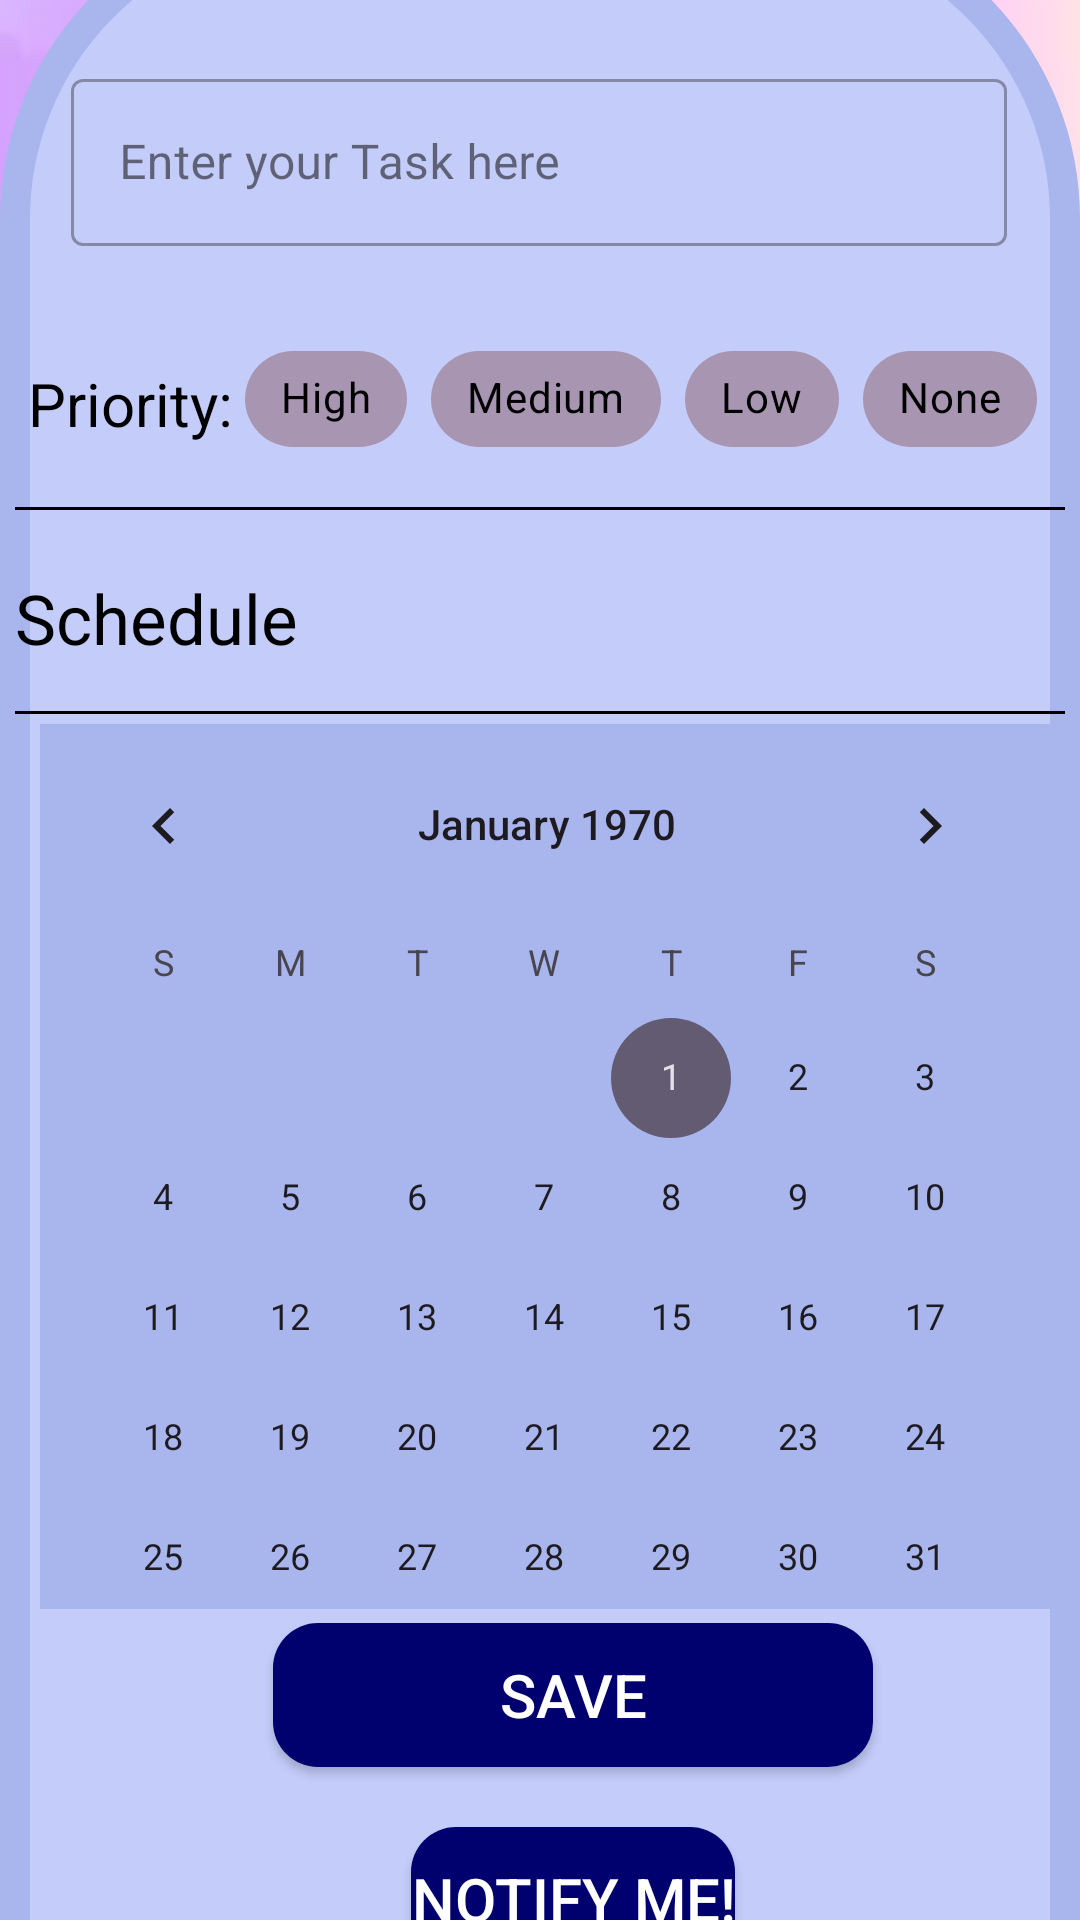

Produce the Android XML layout that renders to this screen, including the resource entries it uses.
<!-- AndroidManifest.xml: application theme Theme.TMA_lab4 -->
<!-- res/layout/activity_create.xml -->
<?xml version="1.0" encoding="utf-8"?>
<androidx.constraintlayout.widget.ConstraintLayout xmlns:android="http://schemas.android.com/apk/res/android"
    xmlns:app="http://schemas.android.com/apk/res-auto"
    xmlns:tools="http://schemas.android.com/tools"
    android:id="@+id/main"
    android:layout_width="match_parent"
    android:layout_height="match_parent"
    android:background="@drawable/main"
    android:gravity="center"
    android:orientation="vertical"
    tools:context=".CreateActivity">

    <TextView
        android:id="@+id/textView4"
        android:layout_width="wrap_content"
        android:layout_height="wrap_content"
        android:layout_marginTop="10dp"
        android:text="Create Task"
        android:textColor="@color/black"
        android:textSize="33dp"
        android:textStyle="bold"
        app:layout_constraintEnd_toEndOf="parent"
        app:layout_constraintStart_toStartOf="parent"
        app:layout_constraintTop_toTopOf="parent" />

    <androidx.constraintlayout.widget.ConstraintLayout
        android:id="@+id/constraintLayout3"
        android:layout_width="match_parent"
        android:layout_height="771dp"
        android:layout_marginTop="56dp"
        android:background="@drawable/shape"
        app:layout_constraintBottom_toBottomOf="parent"
        app:layout_constraintEnd_toEndOf="parent"
        app:layout_constraintStart_toStartOf="parent"
        app:layout_constraintTop_toTopOf="@+id/textView4">


        <com.google.android.material.textfield.TextInputLayout
            android:id="@+id/textInputLayout5"
            style="@style/Widget.MaterialComponents.TextInputLayout.OutlinedBox"
            android:layout_width="312dp"
            android:layout_height="wrap_content"
            android:layout_marginTop="48dp"
            android:hint="Enter your Task here"
            app:layout_constraintEnd_toEndOf="parent"
            app:layout_constraintHorizontal_bias="0.494"
            app:layout_constraintStart_toStartOf="parent"
            app:layout_constraintTop_toTopOf="parent">

            <com.google.android.material.textfield.TextInputEditText
                android:id="@+id/create_title"
                android:layout_width="match_parent"
                android:layout_height="wrap_content"
                android:textColor="@color/black"
                app:layout_constraintEnd_toEndOf="parent"
                app:layout_constraintStart_toStartOf="parent"
                tools:ignore="TouchTargetSizeCheck" />

        </com.google.android.material.textfield.TextInputLayout>

        <TextView
            android:layout_width="wrap_content"
            android:layout_height="wrap_content"
            android:layout_marginTop="12dp"
            android:text="Priority:"
            android:textColor="@color/black"
            android:textSize="20sp"
            app:layout_constraintEnd_toStartOf="@+id/create_priority"
            app:layout_constraintHorizontal_bias="0.516"
            app:layout_constraintStart_toStartOf="parent"
            app:layout_constraintTop_toTopOf="@+id/create_priority" />

        <com.google.android.material.chip.ChipGroup
            android:id="@+id/create_priority"
            android:layout_width="wrap_content"
            android:layout_height="wrap_content"
            android:layout_marginTop="136dp"
            app:layout_constraintEnd_toEndOf="parent"
            app:layout_constraintHorizontal_bias="0.893"
            app:layout_constraintStart_toStartOf="parent"
            app:layout_constraintTop_toTopOf="parent"
            app:singleSelection="true">

            <com.google.android.material.chip.Chip
                android:id="@+id/chip4"
                style="@style/customChipStyle"
                android:layout_width="wrap_content"
                android:layout_height="wrap_content"
                android:text="High" />

            <com.google.android.material.chip.Chip
                android:id="@+id/chip5"
                style="@style/customChipStyle"
                android:layout_width="wrap_content"
                android:layout_height="wrap_content"
                android:text="Medium" />

            <com.google.android.material.chip.Chip
                android:id="@+id/chip6"
                style="@style/customChipStyle"
                android:layout_width="wrap_content"
                android:layout_height="wrap_content"
                android:text="Low" />

            <com.google.android.material.chip.Chip
                android:id="@+id/chip7"
                style="@style/customChipStyle"
                android:layout_width="wrap_content"
                android:layout_height="wrap_content"
                android:text="None" />

        </com.google.android.material.chip.ChipGroup>

        <View
            android:id="@+id/view3"
            android:layout_width="match_parent"
            android:layout_height="1dp"
            android:layout_marginTop="196dp"
            android:background="@android:color/black"
            app:layout_constraintTop_toTopOf="parent"
            tools:layout_editor_absoluteX="29dp" />

        <TextView
            android:id="@+id/tvSchedule"
            android:layout_width="258dp"
            android:layout_height="wrap_content"
            android:text="Schedule"
            android:textColor="@color/black"
            android:textSize="23sp"
            app:layout_constraintBottom_toBottomOf="@+id/tvClock"
            app:layout_constraintStart_toStartOf="parent"
            app:layout_constraintTop_toTopOf="@+id/tvClock" />

        <TextView
            android:id="@+id/tvClock"
            android:layout_width="134dp"
            android:layout_height="34dp"
            android:layout_marginTop="216dp"
            android:layout_marginEnd="16dp"
            android:text=""
            android:textColor="@color/black"
            android:textSize="23sp"
            app:layout_constraintEnd_toEndOf="parent"
            app:layout_constraintTop_toTopOf="parent" />

        <ImageView
            android:id="@+id/imageView"
            android:layout_width="61dp"
            android:layout_height="54dp"
            android:layout_marginTop="202dp"
            app:layout_constraintEnd_toEndOf="parent"
            app:layout_constraintHorizontal_bias="1.0"
            app:layout_constraintStart_toStartOf="@+id/tvSchedule"
            app:layout_constraintTop_toTopOf="parent"
            app:srcCompat="@drawable/calendar" />

        <View
            android:id="@+id/view"
            android:layout_width="match_parent"
            android:layout_height="1dp"
            android:layout_marginTop="264dp"
            android:background="@android:color/black"
            app:layout_constraintTop_toTopOf="parent"
            tools:layout_editor_absoluteX="5dp" />

        <CalendarView
            android:id="@+id/tvCalendar"
            android:layout_width="338dp"
            android:layout_height="295dp"
            android:layout_marginTop="20dp"
            android:background="@color/perano"
            app:layout_constraintEnd_toEndOf="parent"
            app:layout_constraintHorizontal_bias="0.686"
            app:layout_constraintStart_toStartOf="parent"
            app:layout_constraintTop_toBottomOf="@+id/tvSchedule" />

        <Button
            android:id="@+id/save_button"
            android:layout_width="200dp"
            android:layout_height="wrap_content"
            android:layout_marginTop="568dp"
            android:background="@drawable/button_background"
            android:text="Save"
            android:textColor="@color/white"
            android:textSize="20dp"
            app:layout_constraintEnd_toEndOf="parent"
            app:layout_constraintHorizontal_bias="0.573"
            app:layout_constraintStart_toStartOf="parent"
            app:layout_constraintTop_toTopOf="parent" />

        <Button
            android:id="@+id/notify"
            android:layout_width="wrap_content"
            android:layout_height="wrap_content"
            android:layout_marginTop="20dp"
            android:background="@drawable/button_background"
            android:text="Notify Me!"
            android:textColor="@color/white"
            android:textSize="20dp"
            app:layout_constraintEnd_toEndOf="@+id/save_button"
            app:layout_constraintStart_toStartOf="@+id/save_button"
            app:layout_constraintTop_toBottomOf="@+id/save_button" />

        <TextView
            android:id="@+id/idTime"
            android:layout_width="match_parent"
            android:layout_height="wrap_content"
            android:layout_margin="20dp"
            android:text="Time"
            android:textAlignment="center"
            android:textColor="@color/black"
            android:textSize="0sp"
            app:layout_constraintEnd_toEndOf="parent"
            app:layout_constraintStart_toStartOf="parent"
            app:layout_constraintTop_toBottomOf="@+id/notify" />

    </androidx.constraintlayout.widget.ConstraintLayout>

</androidx.constraintlayout.widget.ConstraintLayout>
<!-- resources referenced by this layout -->
<resources>
  <color name="black">#FF000000</color>
  <color name="perano">#A9B5ED</color>
  <color name="white">#FFFFFFFF</color>
  <!-- drawable button_background (drawable) -->
  <selector xmlns:android="http://schemas.android.com/apk/res/android">
      
      <item android:state_enabled="true">
          <shape android:shape="rectangle">
              <solid android:color="#00006e" />
              <corners
                  android:topLeftRadius="15dp"
                  android:topRightRadius="15dp"
                  android:bottomLeftRadius="15dp"
                  android:bottomRightRadius="15dp"
                  >
              </corners>
          </shape>
      </item>
  
      <item android:state_pressed="true">
          <shape android:shape="rectangle">
              <solid android:color="#00006e" />
              <corners android:radius="8dp" />
          </shape>
      </item>
  
  </selector>
  <!-- drawable main: png bitmap (drawable, 58856 bytes) -->
  <!-- drawable shape (drawable) -->
  <shape
      xmlns:android="http://schemas.android.com/apk/res/android"
      android:shape="rectangle"   >
  
      <solid
          android:color="@color/lavendar_blue" >
      </solid>
  
      <stroke
          android:width="10dp"
          android:color="@color/perano" >
      </stroke>
  
  
      <padding
          android:left="5dp"
          android:top="5dp"
          android:right="5dp"
          android:bottom="5dp"    >
      </padding>
  
      <corners
          android:topLeftRadius="100dip"
          android:topRightRadius="100dip">
      </corners>
  
  </shape>
  <style name="customChipStyle" parent="Widget.MaterialComponents.Chip.Choice">
          <item name="chipBackgroundColor">@color/chip_background_color</item>
          <item name="android:textColor">@color/chip_text_color</item>
      </style>
  <style name="Theme.TMA_lab4" parent="Base.Theme.TMA_lab4" />
  <color name="lavendar_blue">#C4CDFA</color>
  <style name="Base.Theme.TMA_lab4" parent="Theme.Material3.DayNight.NoActionBar">
          
          
      </style>
</resources>
